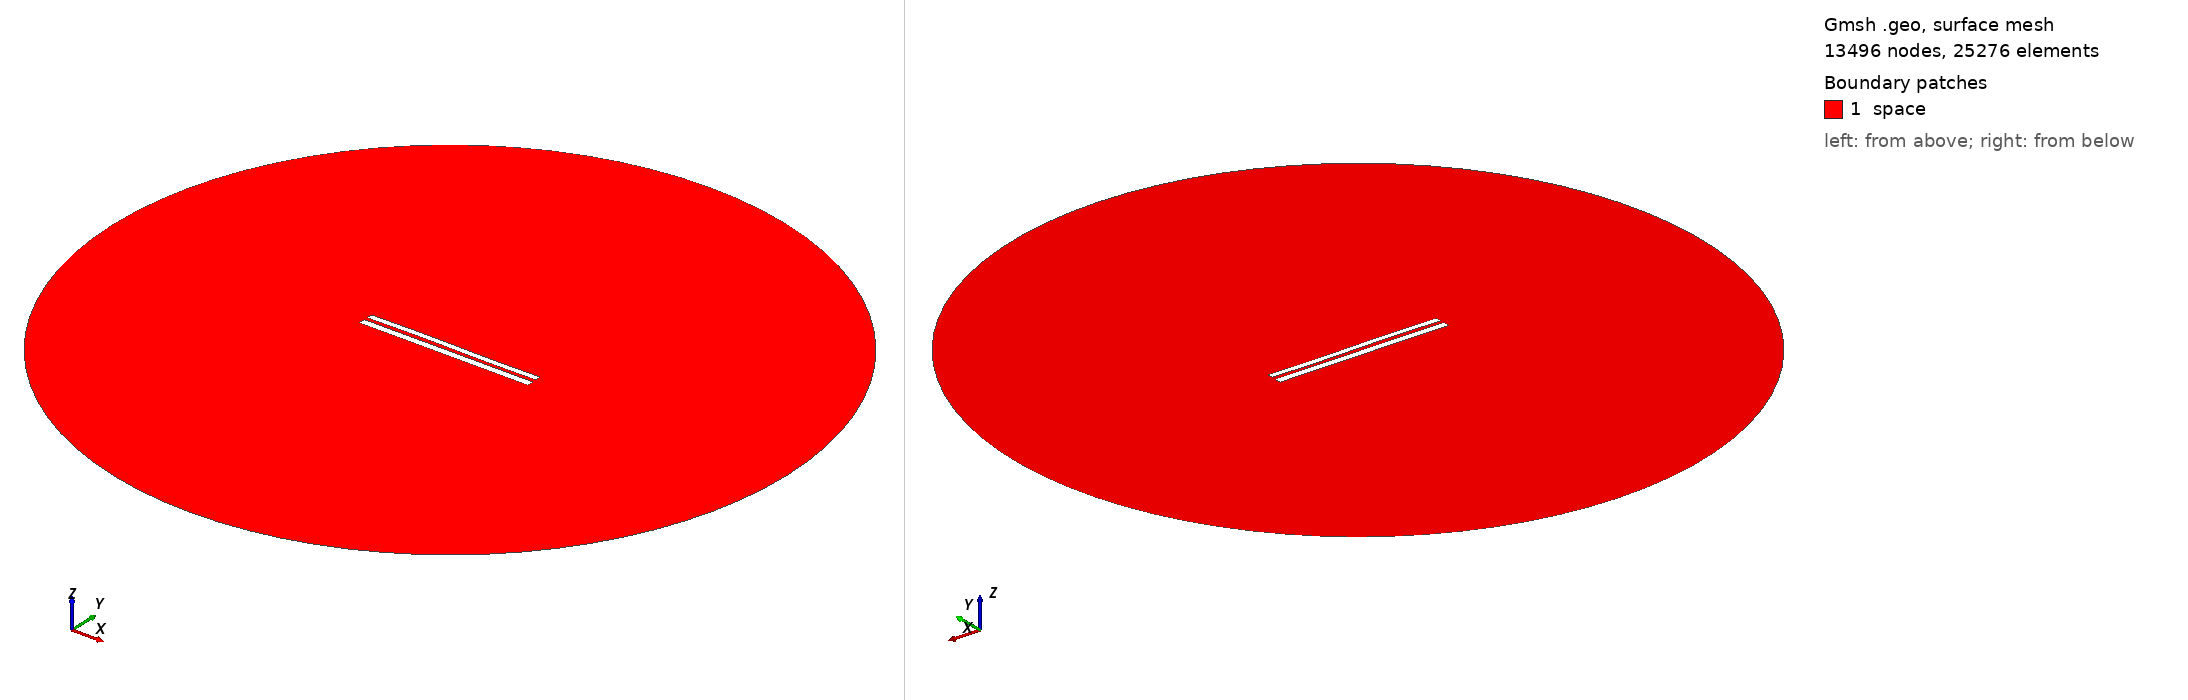

Gmsh geometry script, surface-meshed: 13496 nodes, 25276 surface elements. Boundary patches (legend numbers): 1 space. Left view from above one corner, right view from below the opposite corner. Legend entries are the model's physical surfaces. The drawing asked Gmsh for element sizes between 1% and 20% of the model's largest extent; the script's own settings can give other sizes.

=== 7848.geo (drawn) ===
//---------------------------------------
// Geometry kernel
//---------------------------------------

SetFactory("OpenCASCADE");



//---------------------------------------
// Parameters of the geometry
//---------------------------------------

// Overetch of the upper plate
overetch = 0.25;

// Distance between the plates
distance = 2.0;

// Discretization over the x axis (for the deformation)
nx = 50; 

// Length of the plate
L = 100 - overetch; 

// Number of modes
n = 4; 

// 1st mode coefficient
coeff(1) = 0.0;
beta(1) = 0.596864 * 3.1415926535 / L;

// 2nd mode coefficient
coeff(2) = 0.07499999999999998;
beta(2) = 1.49418 * 3.1415926535 / L;

// 3rd mode coefficient
coeff(3) = 0.15;
beta(3) = 2.50025 * 3.1415926535 / L;

// 4th mode coefficient
coeff(4) = 0.0;
beta(4) = 3.49999 * 3.1415926535 / L;



//---------------------------------------
// Upper plate (deformed rectangle)
//---------------------------------------

// Coordiantes of the upper plate
xmin = -50;
xmax = 50 - overetch;

// Height of the upper plate
yheight = 4 - 2 * overetch;

// Indexes of the points
UpperID[] = {};
LowerID[] = {};
LeftID[] = {};
RightID[] = {};

// Point index
p = 1;

// Horizontal edges
For i In {1:nx}
    x = xmin + (i-1)*(xmax - xmin)/(nx-1);

    y_bottom = distance / 2 + overetch;
    For j In {1:n}
        C = (Cosh(beta(j)*L) + Cos(beta(j)*L)) / (Sinh(beta(j)*L) + Sin(beta(j)*L));
        y_bottom  = y_bottom + coeff(j) * (Cosh(beta(j)*(x+50)) - Cos(beta(j)*(x+50)) - C * (Sinh(beta(j)*(x+50)) - Sin(beta(j)*(x+50))));
    EndFor

    y_top = y_bottom + yheight;

    Point(p) = {x, y_top, 0, 1.0};
    UpperID[i] = p;
    p = p + 1;

    Point(p) = {x, y_bottom, 0, 1.0};
    LowerID[i] = p;
    p = p + 1;
EndFor

// Create point lists
UpperPts[] = {}; LowerPts[] = {};
For i In {1:nx}
  UpperPts[] += {UpperID[i]};
  LowerPts[] += {LowerID[i]};
EndFor

// Build splines
Spline(1) = {UpperPts[]};
Spline(2) = {LowerPts[]};
Line(3) = {LowerPts[nx-1], UpperPts[nx-1]};
Line(4) = {LowerPts[0], UpperPts[0]};

// Build the plane surface
Curve Loop(1) = {2, 3, -1, -4};
Plane Surface(1) = {1};



//---------------------------------------
// Lower plate (rectangle)
//---------------------------------------

// Vertices
Point(1001) = {-50, -1, 0, 1.0};
Point(1002) = { 50, -1, 0, 1.0};
Point(1003) = { 50,  -5, 0, 1.0};
Point(1004) = {-50,  -5, 0, 1.0};

// Edges
Line(5) = {1001, 1002};
Line(6) = {1002, 1003};
Line(7) = {1003, 1004};
Line(8) = {1004, 1001};

// Plane surface
Line Loop(2) = {5, 6, 7, 8};
Plane Surface(2) = {2}; 



//---------------------------------------
// Outer (fictious) boundary
//---------------------------------------

// Points
Point(1005) = {0, 0, 0};       // Center
Point(1006) = {200, 0, 0};     // Start point
Point(1007) = {0, 200, 0};     // 90 degrees
Point(1008) = {-200, 0, 0};    // 180 degrees
Point(1009) = {0, -200, 0};    // 270 degrees

// Circle arcs (each needs start, center, end)
Circle(9) = {1006, 1005, 1007};
Circle(10) = {1007, 1005, 1008};
Circle(11) = {1008, 1005, 1009};
Circle(12) = {1009, 1005, 1006};

// Plane surface for the entire domain
Curve Loop(3) = {9, 10, 11, 12};
Surface(3) = {3};

// Subtract the plates from the whole domain to obtain the actual domain where we want to solve the equations
BooleanDifference{ Surface{3}; Delete; }{ Surface{1}; Surface{2}; Delete; }




//---------------------------------------
// Transfinite Lines/Curves
//---------------------------------------

// Set the number of points on the boundaries
r = 7;

// Plates
Transfinite Curve {1, 2} = 50*r Using Progression 1;
Transfinite Curve {3, 4} = 2*r Using Progression 1;
Transfinite Line {5, 7} = 50*r Using Progression 1;
Transfinite Line {6, 8} = 2*r Using Progression 1;

// Outer boundary
Transfinite Line {9, 10, 11, 12} = 20 Using Progression 1;



//---------------------------------------
// Physical groups
//---------------------------------------                

// Physical curves (boundaries)
Physical Line("force_segment", 10) = {2};
Physical Line("upper_plate", 11) = {1, 3, 4};
Physical Line("lower_plate", 12) = {5, 6, 7, 8};
Physical Line("boundary", 20) = {9, 10, 11, 12};

// Physical Surfaces
Physical Surface("space", 30) = {3};



//---------------------------------------
// 6. Generate the Mesh
//---------------------------------------

// 2D mesh generation
Mesh 2;
